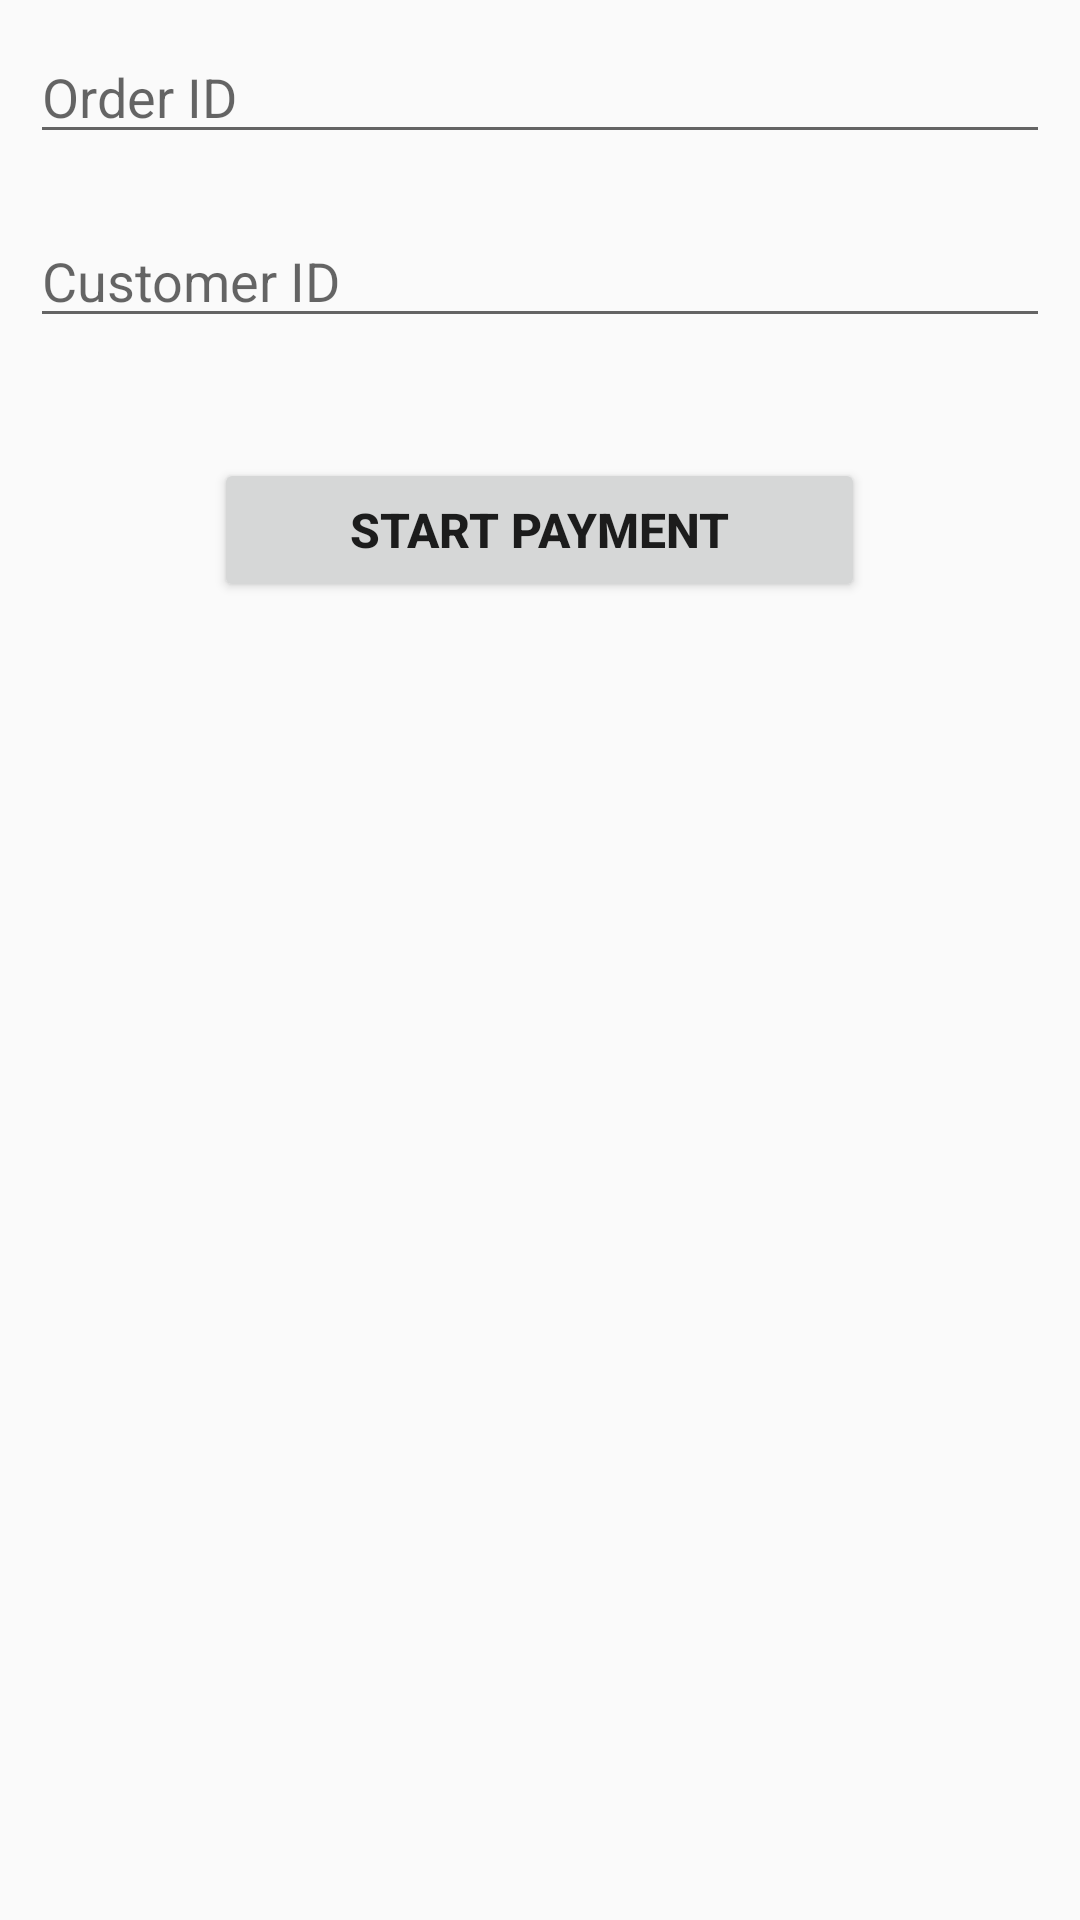

Produce the Android XML layout that renders to this screen, including the resource entries it uses.
<!-- AndroidManifest.xml: activity theme NoActionBar -->
<!-- res/layout/activity_main.xml -->
<?xml version="1.0" encoding="utf-8"?>
<LinearLayout xmlns:android="http://schemas.android.com/apk/res/android"
    xmlns:app="http://schemas.android.com/apk/res-auto"
    xmlns:tools="http://schemas.android.com/tools"
    android:layout_width="match_parent"
    android:layout_height="match_parent"
    android:orientation="vertical"
>
    
    <EditText
        android:layout_width="match_parent"
        android:layout_height="wrap_content"
        android:layout_margin="10dp"
        android:id="@+id/orderid"
        android:hint="Order ID"/>
    <EditText
        android:layout_width="match_parent"
        android:layout_height="wrap_content"
        android:layout_margin="10dp"
        android:id="@+id/custid"
        android:hint="Customer ID"/>
    <Button

        android:layout_width="217dp"
        android:layout_height="wrap_content"
        android:id="@+id/start_transaction"
        android:text="Start Payment"
        android:layout_gravity="center"
        android:textStyle="bold"
        android:textSize="16dip"
        android:layout_marginTop="30dip"
        />
</LinearLayout>
<!-- resources referenced by this layout -->
<resources>
  <style name="NoActionBar" parent="Theme.AppCompat.Light.NoActionBar">
          <item name="colorPrimary">@color/black_color</item>
          <item name="colorPrimaryDark">@color/black_color</item>
          <item name="colorAccent">@color/colorAccent</item>
      </style>
  <color name="black_color">#000000</color>
  <color name="colorAccent">#D81B60</color>
</resources>
